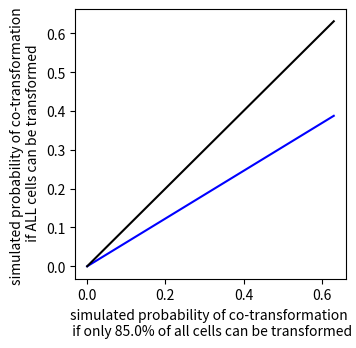

Write the Python code that produced this figure.
#!/usr/bin/env python3
# -*- coding: utf-8 -*-
"""
Created on Wed Sep 13 18:37:11 2023

@author: simon_alamos
"""

import pandas as pd
import seaborn as sns 
import numpy as np
import matplotlib as mpl
import matplotlib.pyplot as plt
#%% simulation

p = np.logspace(-3,-0.1,60) # an array of probability
Ntot = 100 #total number of cells
Fsus = 0.85 # fraction of cells that can be transformed
Nsus = Ntot*Fsus # number of cells that can be transformed

# if only Nsus can be transformed
N1 = p * Nsus
P1 = N1/Ntot
N2 = p * Nsus
P2 = N2/Ntot
Nboth = (P1 * P2) * Nsus
Pboth = Nboth/Ntot

#if all cells can be transformed
M1 = p * Ntot
Q1 = M1/Ntot
M2 = p * Ntot
Q2 = M2/Ntot
Mboth = (Q1 * Q2) * Ntot
Qboth = Mboth/Ntot

#%%

fig = plt.figure()
fig.set_size_inches(3.5, 3.5)
plt.plot(Qboth,Pboth,'b-')
plt.plot(Qboth,Qboth,'k-')
# plt.xscale('log')
# plt.yscale('log')
plt.xlabel('simulated probability of co-transformation \n if only ' + str(100*Fsus)+ '% of all cells can be transformed')
plt.ylabel('simulated probability of co-transformation \n if ALL cells can be transformed')
